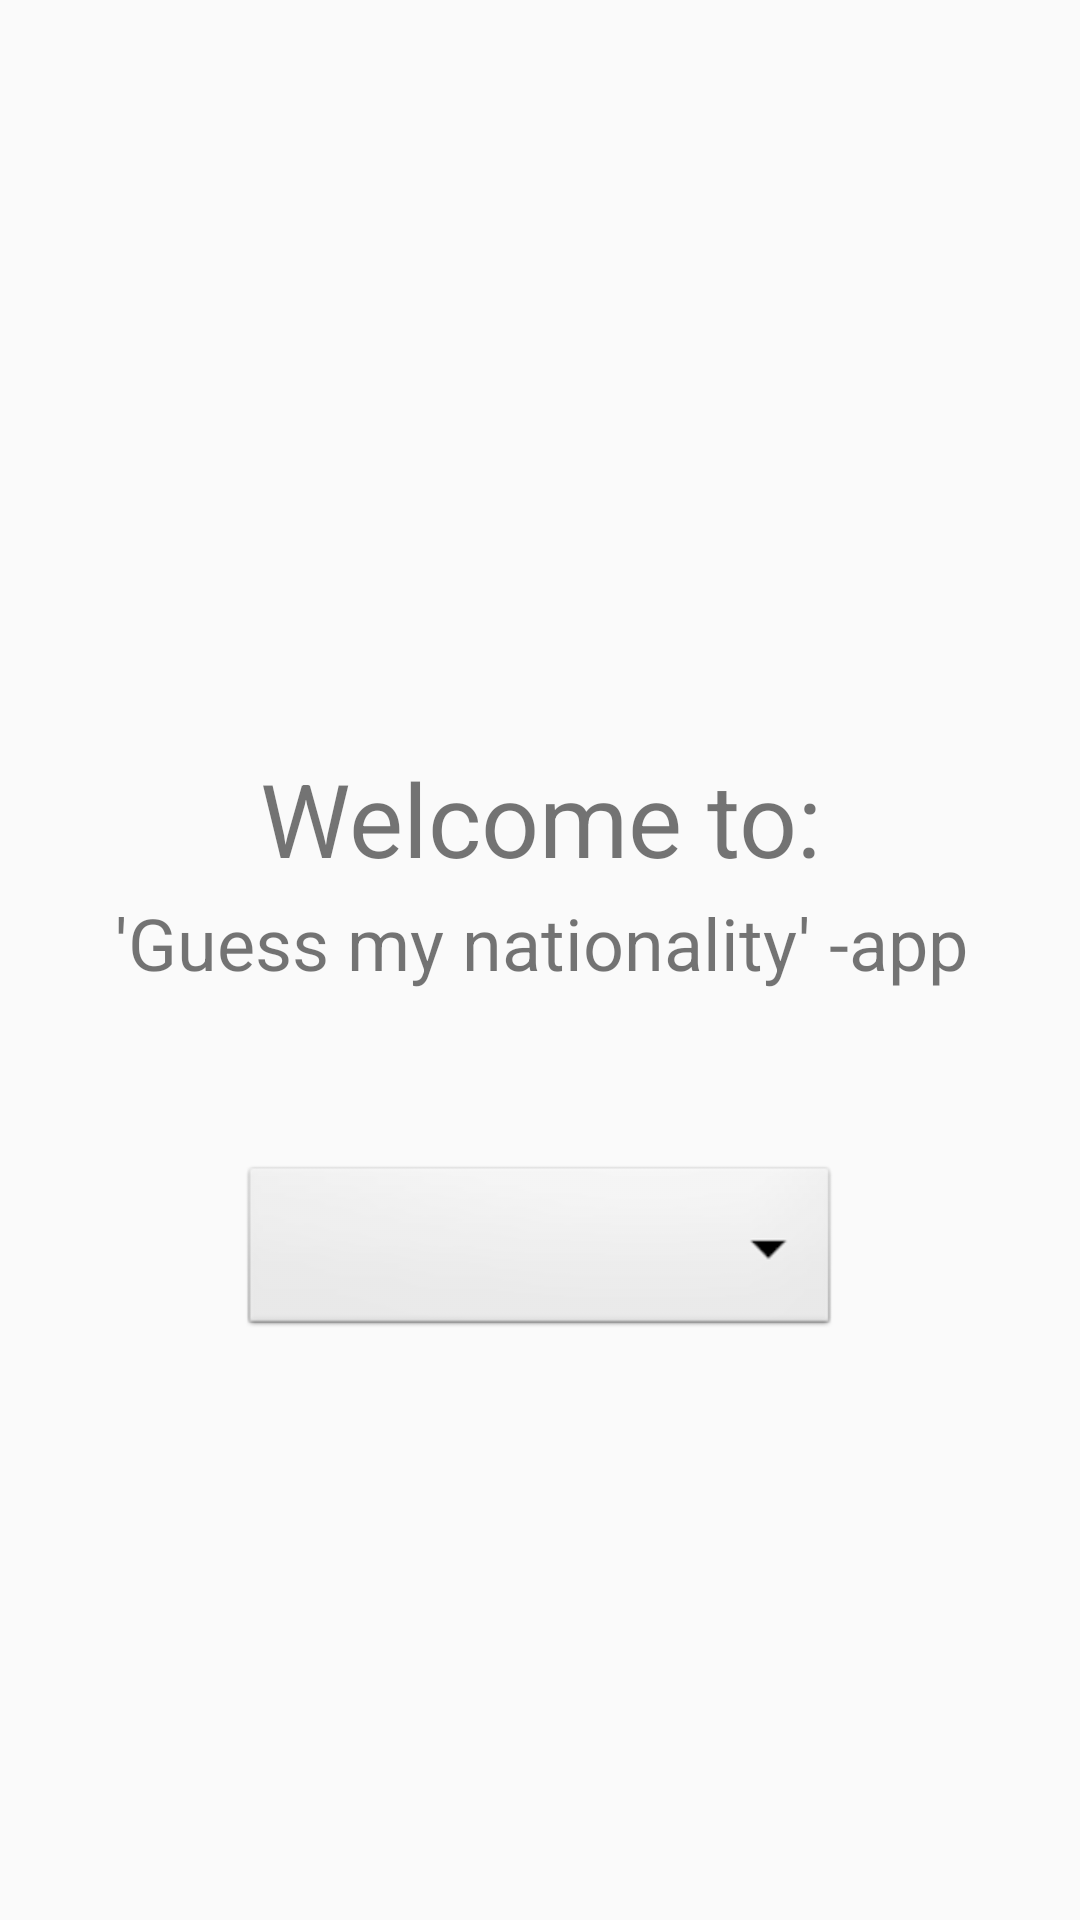

The Android layout XML behind this screen, and the referenced resources:
<!-- AndroidManifest.xml: application theme Theme.MyApplication -->
<!-- res/layout/activity_main.xml -->
<?xml version="1.0" encoding="utf-8"?>
<ScrollView xmlns:android="http://schemas.android.com/apk/res/android"
    xmlns:app="http://schemas.android.com/apk/res-auto"
    xmlns:tools="http://schemas.android.com/tools"
    android:layout_width="match_parent"
    android:layout_height="match_parent"
    tools:context=".MainActivity">

    <androidx.constraintlayout.widget.ConstraintLayout
        android:layout_width="match_parent"
        android:layout_height="wrap_content" >

        <ImageView
            android:id="@+id/imageViewGlobe"
            android:layout_marginTop="60dp"
            android:layout_width="320dp"
            android:layout_height="150dp"
            app:layout_constraintEnd_toEndOf="parent"
            app:layout_constraintStart_toStartOf="parent"
            app:srcCompat="@drawable/globe"
            app:layout_constraintTop_toTopOf="parent"
            app:layout_constraintBottom_toTopOf="@+id/textViewWelcome" />

        <TextView
            android:layout_marginTop="40dp"
            android:id="@+id/textViewWelcome"
            android:layout_width="405dp"
            android:layout_height="48dp"
            android:text="Welcome to:"
            android:textAlignment="center"
            android:textSize="34sp"
            app:layout_constraintBottom_toTopOf="@id/textViewAppName"
            app:layout_constraintLeft_toLeftOf="parent"
            app:layout_constraintRight_toRightOf="parent"
            app:layout_constraintTop_toBottomOf="@id/imageViewGlobe" />

        <TextView
            android:id="@+id/textViewAppName"
            android:layout_width="406dp"
            android:layout_height="39dp"
            android:text="'Guess my nationality' -app"
            android:textAlignment="center"
            android:textSize="24sp"
            app:layout_constraintEnd_toEndOf="parent"
            app:layout_constraintLeft_toLeftOf="parent"
            app:layout_constraintRight_toRightOf="parent"
            app:layout_constraintStart_toStartOf="parent"
            app:layout_constraintTop_toBottomOf="@+id/textViewWelcome" />

        <Spinner
            android:layout_marginBottom="30dp"
            android:layout_marginTop="50dp"
            android:id="@+id/spinner1"
            android:layout_width="200dp"
            android:textAlignment="center"
            android:layout_height="60dp"
            android:background="@android:drawable/btn_dropdown"
            android:spinnerMode="dropdown"
            app:layout_constraintBottom_toBottomOf="parent"
            app:layout_constraintEnd_toEndOf="parent"
            app:layout_constraintStart_toStartOf="parent"
            app:layout_constraintTop_toBottomOf="@+id/textViewAppName"
            tools:ignore="MissingConstraints" />

    </androidx.constraintlayout.widget.ConstraintLayout>




</ScrollView>
<!-- resources referenced by this layout -->
<resources>
  <style name="Theme.MyApplication" parent="Theme.AppCompat.Light.NoActionBar">
          
          <item name="colorPrimary">@color/purple_500</item>
          <item name="colorPrimaryDark">@color/purple_700</item>
          <item name="colorAccent">@color/teal_200</item>
          
      </style>
  <!-- not gathered from this repository: default colours our renderer supplied (Android Studio template values) -->
  <color name="purple_500">#FF6200EE</color>
  <color name="purple_700">#FF3700B3</color>
  <color name="teal_200">#FF03DAC5</color>
</resources>
